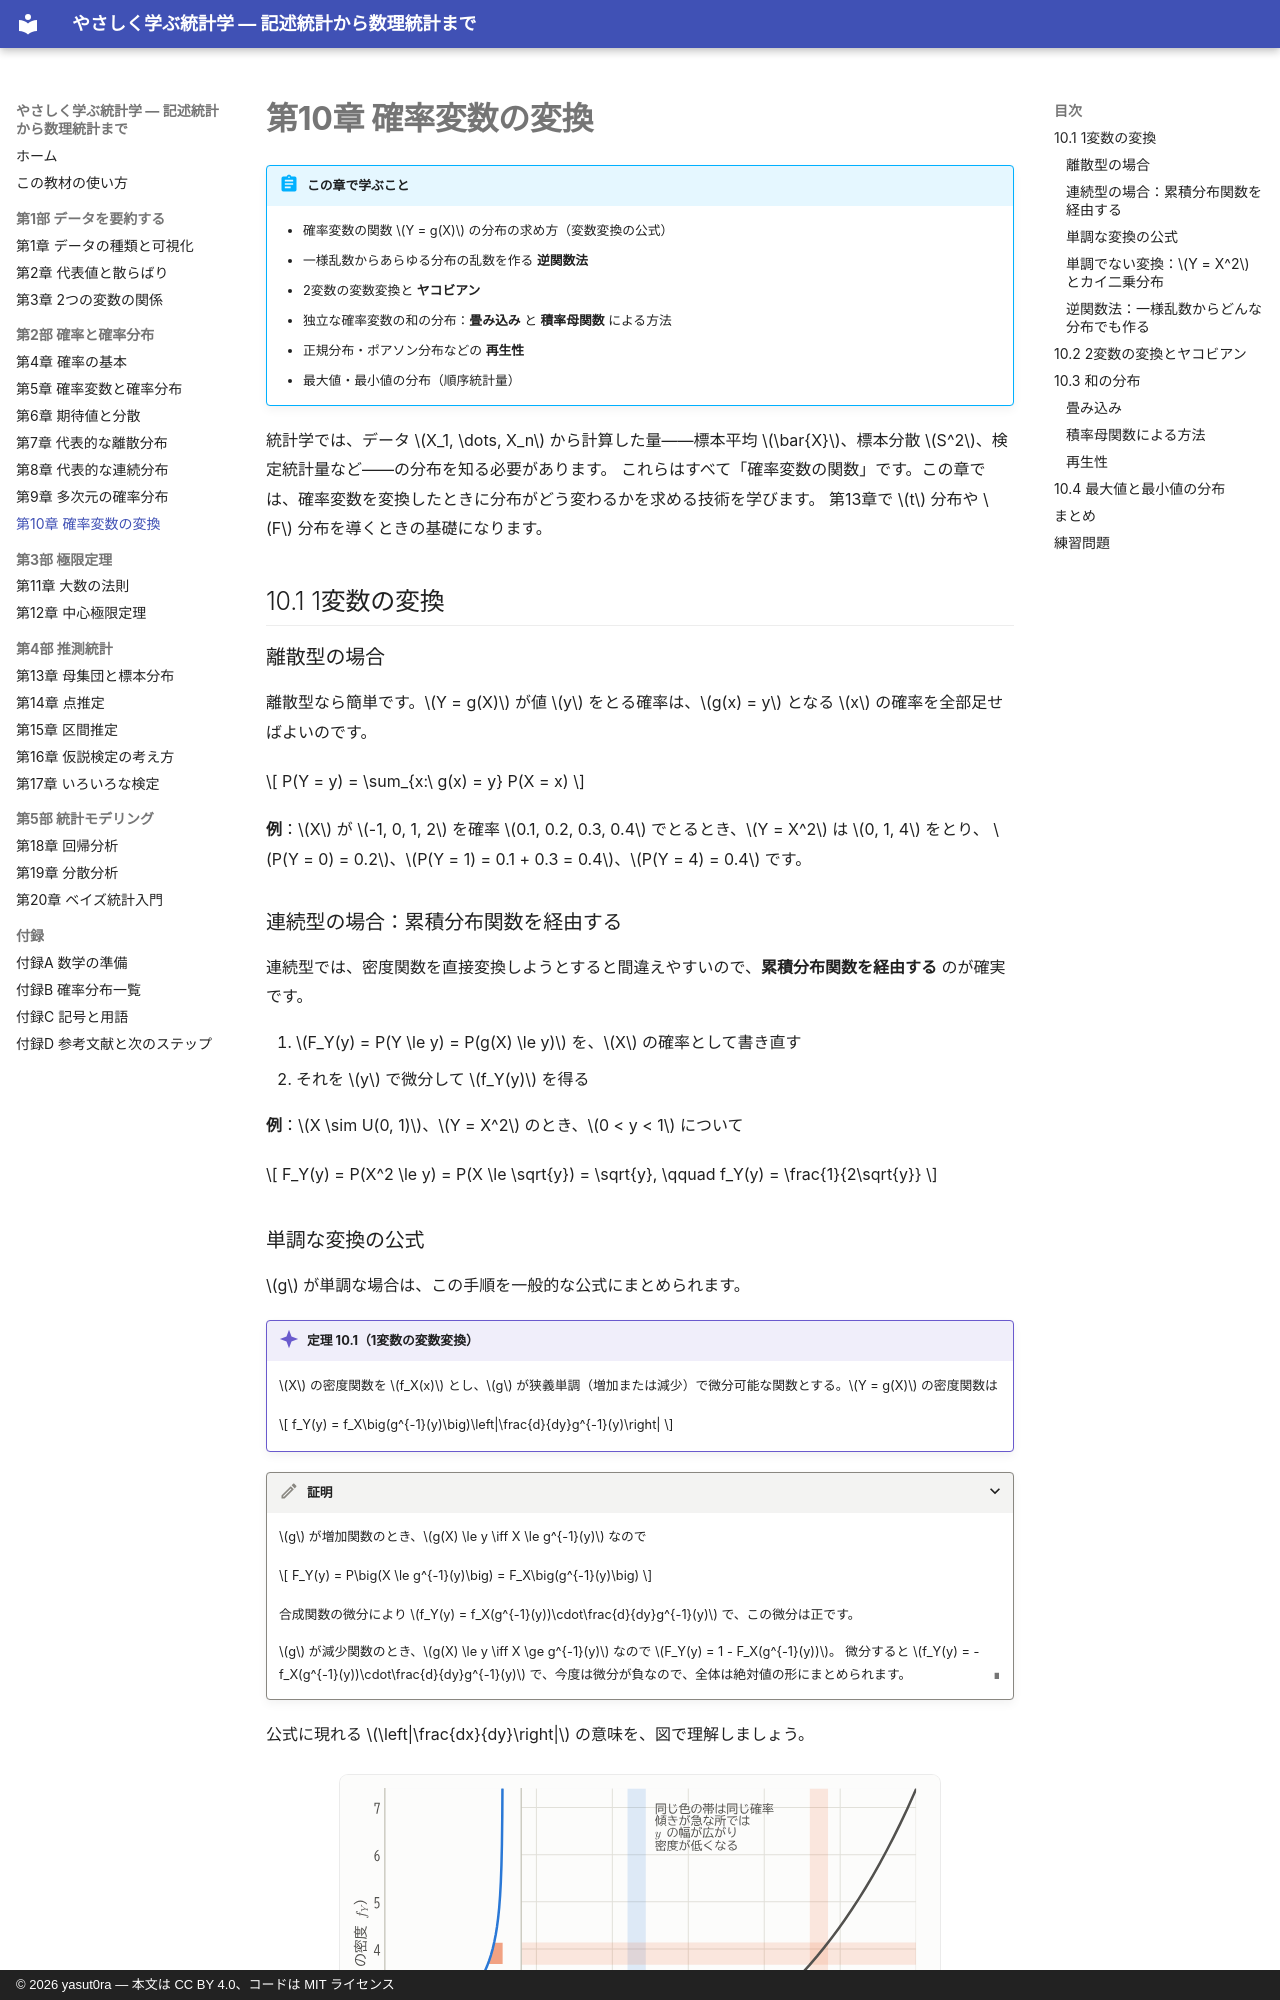

repository: yasut0ra/learn-stats-ja · page: part2/10-transformation/index.html · generator: mkdocs · copyright: © 2026 yasut0ra — 本文は CC BY 4.0、コードは MIT ライセンス

# 第10章 確率変数の変換

!!! abstract "この章で学ぶこと"
    - 確率変数の関数 $Y = g(X)$ の分布の求め方（変数変換の公式）
    - 一様乱数からあらゆる分布の乱数を作る **逆関数法**
    - 2変数の変数変換と **ヤコビアン**
    - 独立な確率変数の和の分布：**畳み込み** と **積率母関数** による方法
    - 正規分布・ポアソン分布などの **再生性**
    - 最大値・最小値の分布（順序統計量）

統計学では、データ $X_1, \dots, X_n$ から計算した量——標本平均 $\bar{X}$、標本分散 $S^2$、検定統計量など——の分布を知る必要があります。
これらはすべて「確率変数の関数」です。この章では、確率変数を変換したときに分布がどう変わるかを求める技術を学びます。
第13章で $t$ 分布や $F$ 分布を導くときの基礎になります。

## 10.1 1変数の変換

### 離散型の場合

離散型なら簡単です。$Y = g(X)$ が値 $y$ をとる確率は、$g(x) = y$ となる $x$ の確率を全部足せばよいのです。

$$
P(Y = y) = \sum_{x:\ g(x) = y} P(X = x)
$$

**例**：$X$ が $-1, 0, 1, 2$ を確率 $0.1, 0.2, 0.3, 0.4$ でとるとき、$Y = X^2$ は $0, 1, 4$ をとり、
$P(Y = 0) = 0.2$、$P(Y = 1) = 0.1 + 0.3 = 0.4$、$P(Y = 4) = 0.4$ です。

### 連続型の場合：累積分布関数を経由する

連続型では、密度関数を直接変換しようとすると間違えやすいので、**累積分布関数を経由する** のが確実です。

1. $F_Y(y) = P(Y \le y) = P(g(X) \le y)$ を、$X$ の確率として書き直す
2. それを $y$ で微分して $f_Y(y)$ を得る

**例**：$X \sim U(0, 1)$、$Y = X^2$ のとき、$0 < y < 1$ について

$$
F_Y(y) = P(X^2 \le y) = P(X \le \sqrt{y}) = \sqrt{y}, \qquad f_Y(y) = \frac{1}{2\sqrt{y}}
$$
